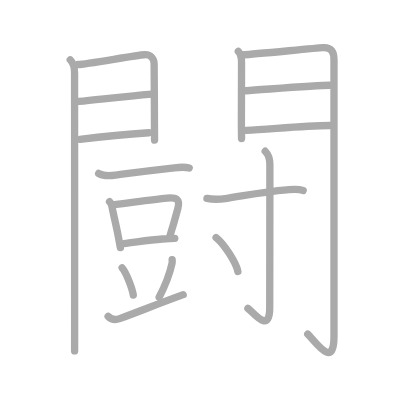
t = 0.00 s
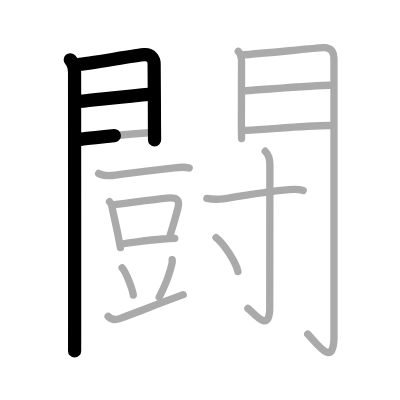
t = 3.50 s
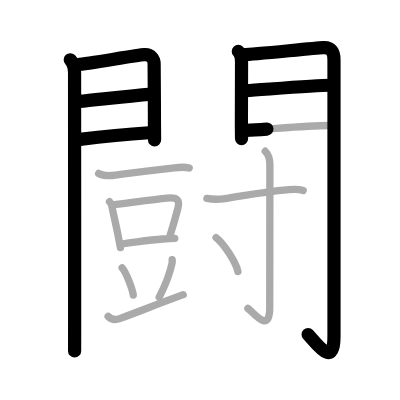
t = 7.25 s
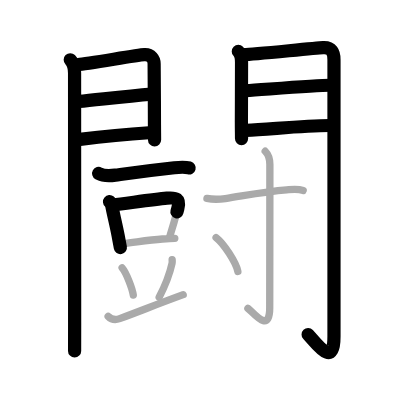
t = 10.75 s
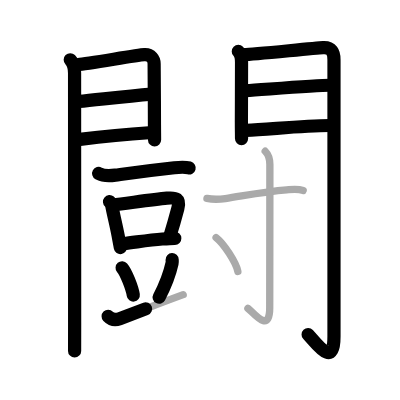
t = 14.50 s
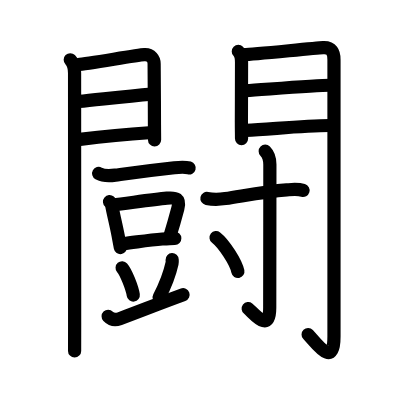
t = 18.00 s

The animated SVG that drew these frames (rendered in a browser with its animation timeline set to each time). Animation: 18 SMIL elements (animate=18); one cycle of 18.00 s.

<?xml version="1.0" standalone="no"?>
<!DOCTYPE svg PUBLIC "-//W3C//DTD SVG 1.1//EN"   "http://www.w3.org/Graphics/SVG/1.1/DTD/svg11.dtd">
<svg width="400px" height="400px"  version="1.1" xmlns="http://www.w3.org/2000/svg">
  <defs>
    <marker id="Triangle" viewBox="0 0 10 10" refX="0" refY="5" markerUnits="strokeWidth" markerWidth="3" style="stroke-opacity:0%;fill:#aaaaaa;" markerHeight="2" orient="auto">
      <path d="M 0 0 L 10 5 L 0 10 z" />
    </marker>
    
    <marker id="Arrow" viewBox="0 0 10 10" refX="5" refY="5" markerUnits="strokeWidth" markerWidth="1.8" style="stroke-opacity:0%;fill:#770000;" markerHeight="2" orient="auto">
      <path d="M 0 4 L 6 4 L 4 1 L 10 5 L 4 9 L 6 6 L 0 6 z" />
        <circle cx="5" cy="5" r="5" />
      </marker>
    
    <marker id="TriangleRed" viewBox="0 0 10 10" refX="0" refY="5" markerUnits="strokeWidth" markerWidth="3" style="stroke-opacity:0%;fill:#CC0000;" markerHeight="2" orient="auto">
      <path d="M 0 0 L 10 5 L 0 10 z" />
    </marker>
    
    <marker id="ArrowRed" viewBox="0 0 10 10" refX="5" refY="5" markerUnits="strokeWidth" markerWidth="1.8" style="stroke-opacity:0%;fill:#CC0000;" markerHeight="2" orient="auto">
      <path d="M 0 4 L 6 4 L 4 1 L 10 5 L 4 9 L 6 6 L 0 6 z" />
        <circle cx="5" cy="5" r="5" />
      </marker>
    
  </defs>
  
  <path style="fill:#ffffff; fill-opacity:100%; fill-rule:evenodd; stroke-width:0;" d="M 0 0 L 400px 0 L 400px 400px L 0 400px L 0 0" />

  <g transform="scale(3.6697247706422 3.6697247706422)">
<path style="fill:none; fill-opacity:0%; fill-rule:evenodd; stroke:#aaaaaa; stroke-opacity:100%; stroke-width: 1.5pt; stroke-linejoin:round; stroke-linecap:round;" d="M19.14 16.29c1.03 1.03 1.18 2.21 1.18 3.65c0 0.62 0.02 48.76 0.02 67.94c0 4.61 0 7.55-0.01 7.75"></path>
<path style="fill:none; fill-opacity:0%; fill-rule:evenodd; stroke:#aaaaaa; stroke-opacity:100%; stroke-width: 1.5pt; stroke-linejoin:round; stroke-linecap:round;" d="M21.27 17.58c2.44-0.1 15.86-2.55 18.08-2.67c1.85-0.1 2.65 1.2 2.65 2.46c0 1.15 0.09 11.12 0.09 16.62c0 0.6 0.03 3.58 0.03 4.19"></path>
<path style="fill:none; fill-opacity:0%; fill-rule:evenodd; stroke:#aaaaaa; stroke-opacity:100%; stroke-width: 1.5pt; stroke-linejoin:round; stroke-linecap:round;" d="M21.45 27.64c5.99-0.59 12.67-1.39 19.88-2.01"></path>
<path style="fill:none; fill-opacity:0%; fill-rule:evenodd; stroke:#aaaaaa; stroke-opacity:100%; stroke-width: 1.5pt; stroke-linejoin:round; stroke-linecap:round;" d="M21.77 37.98c4.73-0.6 13.48-1.48 18.81-1.81"></path>
<path style="fill:none; fill-opacity:0%; fill-rule:evenodd; stroke:#aaaaaa; stroke-opacity:100%; stroke-width: 1.5pt; stroke-linejoin:round; stroke-linecap:round;" d="M64.94 14.01c0.84 0.84 0.88 1.86 0.88 2.98c0 0.55-0.02 10.53-0.04 16.26c0 1.97 0.04 3.38 0.04 4.52"></path>
<path style="fill:none; fill-opacity:0%; fill-rule:evenodd; stroke:#aaaaaa; stroke-opacity:100%; stroke-width: 1.5pt; stroke-linejoin:round; stroke-linecap:round;" d="M66.55 14.91c2.49-0.11 19.21-1.79 21.49-1.92c2.36-0.13 2.97 1.28 2.97 3.26c0 20.74 0 61.66 0 75.44c0 9.05-4.98 1.53-7.15-0.64"></path>
<path style="fill:none; fill-opacity:0%; fill-rule:evenodd; stroke:#aaaaaa; stroke-opacity:100%; stroke-width: 1.5pt; stroke-linejoin:round; stroke-linecap:round;" d="M66.99 24.72c5.26-0.34 19.09-1.49 22.9-1.49"></path>
<path style="fill:none; fill-opacity:0%; fill-rule:evenodd; stroke:#aaaaaa; stroke-opacity:100%; stroke-width: 1.5pt; stroke-linejoin:round; stroke-linecap:round;" d="M67.05 35.51c6.32-0.26 15.2-1.26 22.8-1.31"></path>
<path style="fill:none; fill-opacity:0%; fill-rule:evenodd; stroke:#aaaaaa; stroke-opacity:100%; stroke-width: 1.5pt; stroke-linejoin:round; stroke-linecap:round;" d="M26.88 47.26c1.12 0.62 2.38 0.76 4.54 0.46c5.04-0.68 8.44-1.16 16.09-2c1.33-0.15 2.73-0.31 4.05 0.06"></path>
<path style="fill:none; fill-opacity:0%; fill-rule:evenodd; stroke:#aaaaaa; stroke-opacity:100%; stroke-width: 1.5pt; stroke-linejoin:round; stroke-linecap:round;" d="M29.84 54.95c0.26 0.22 0.58 0.89 0.63 1.18c0.26 1.59 1.11 4.83 1.73 8.13c0.2 1.08 0.4 2.17 0.6 3.2"></path>
<path style="fill:none; fill-opacity:0%; fill-rule:evenodd; stroke:#aaaaaa; stroke-opacity:100%; stroke-width: 1.5pt; stroke-linejoin:round; stroke-linecap:round;" d="M30.83 55.81c3.31-0.36 10.76-1.45 14.67-1.81c2.48-0.23 3.66 0.14 2.96 2.81c-0.51 1.93-1.11 4.19-2.22 7.71"></path>
<path style="fill:none; fill-opacity:0%; fill-rule:evenodd; stroke:#aaaaaa; stroke-opacity:100%; stroke-width: 1.5pt; stroke-linejoin:round; stroke-linecap:round;" d="M33.75 66.38c2.77-0.28 6.68-1.01 10.51-1.26c1.35-0.09 2.34-0.15 3.37-0.17"></path>
<path style="fill:none; fill-opacity:0%; fill-rule:evenodd; stroke:#aaaaaa; stroke-opacity:100%; stroke-width: 1.5pt; stroke-linejoin:round; stroke-linecap:round;" d="M33.28 72.98c1.07 1.21 2.77 5.54 3.04 7.43"></path>
<path style="fill:none; fill-opacity:0%; fill-rule:evenodd; stroke:#aaaaaa; stroke-opacity:100%; stroke-width: 1.5pt; stroke-linejoin:round; stroke-linecap:round;" d="M46.91 70.76c0.01 0.24 0.06 0.63-0.02 0.97c-0.64 2.89-1.64 5.64-3.52 9.27"></path>
<path style="fill:none; fill-opacity:0%; fill-rule:evenodd; stroke:#aaaaaa; stroke-opacity:100%; stroke-width: 1.5pt; stroke-linejoin:round; stroke-linecap:round;" d="M29.47 86.2c0.78 0.8 1.92 1.09 3.14 0.64c6.27-2.34 10.27-3.96 17.31-6.54"></path>
<path style="fill:none; fill-opacity:0%; fill-rule:evenodd; stroke:#aaaaaa; stroke-opacity:100%; stroke-width: 1.5pt; stroke-linejoin:round; stroke-linecap:round;" d="M56.39 54.07c1.49 0.3 3.47 0.27 5.01 0.04c5.41-0.82 10.7-1.89 16.73-2.37c1.58-0.12 2.97-0.31 4.49 0.15"></path>
<path style="fill:none; fill-opacity:0%; fill-rule:evenodd; stroke:#aaaaaa; stroke-opacity:100%; stroke-width: 1.5pt; stroke-linejoin:round; stroke-linecap:round;" d="M72.27 41.21c1.01 1.01 1.27 2.17 1.27 3.63c0 12.5-0.04 36-0.04 39.04c0 7.37-4.6 1.09-5.95 0.15"></path>
<path style="fill:none; fill-opacity:0%; fill-rule:evenodd; stroke:#aaaaaa; stroke-opacity:100%; stroke-width: 1.5pt; stroke-linejoin:round; stroke-linecap:round;" d="M58.88 64.75c2.1 1.63 5.42 6.69 5.94 9.22"></path>

<path style="fill:none; fill-opacity:0%; fill-rule:evenodd; stroke:#000000; stroke-opacity:100%; stroke-width: 2.7pt; stroke-linejoin:round; stroke-linecap:round;" d="M19.14 16.29c1.03 1.03 1.18 2.21 1.18 3.65c0 0.62 0.02 48.76 0.02 67.94c0 4.61 0 7.55-0.01 7.75" pathLength="100" stroke-dashoffset="100" stroke-dasharray="100 105"><animate id="dashAnim1" attributeName="stroke-dashoffset" from="100" to="0" dur="1s" calcMode="linear" fill="freeze"/></path>
<path style="fill:none; fill-opacity:0%; fill-rule:evenodd; stroke:#000000; stroke-opacity:100%; stroke-width: 2.7pt; stroke-linejoin:round; stroke-linecap:round;" d="M21.27 17.58c2.44-0.1 15.86-2.55 18.08-2.67c1.85-0.1 2.65 1.2 2.65 2.46c0 1.15 0.09 11.12 0.09 16.62c0 0.6 0.03 3.58 0.03 4.19" pathLength="100" stroke-dashoffset="100" stroke-dasharray="100 105"><animate id="dashAnim2" attributeName="stroke-dashoffset" from="100" to="0" dur="1s" calcMode="linear" begin="dashAnim1.end" fill="freeze"/></path>
<path style="fill:none; fill-opacity:0%; fill-rule:evenodd; stroke:#000000; stroke-opacity:100%; stroke-width: 2.7pt; stroke-linejoin:round; stroke-linecap:round;" d="M21.45 27.64c5.99-0.59 12.67-1.39 19.88-2.01" pathLength="100" stroke-dashoffset="100" stroke-dasharray="100 105"><animate id="dashAnim3" attributeName="stroke-dashoffset" from="100" to="0" dur="1s" calcMode="linear" begin="dashAnim2.end" fill="freeze"/></path>
<path style="fill:none; fill-opacity:0%; fill-rule:evenodd; stroke:#000000; stroke-opacity:100%; stroke-width: 2.7pt; stroke-linejoin:round; stroke-linecap:round;" d="M21.77 37.98c4.73-0.6 13.48-1.48 18.81-1.81" pathLength="100" stroke-dashoffset="100" stroke-dasharray="100 105"><animate id="dashAnim4" attributeName="stroke-dashoffset" from="100" to="0" dur="1s" calcMode="linear" begin="dashAnim3.end" fill="freeze"/></path>
<path style="fill:none; fill-opacity:0%; fill-rule:evenodd; stroke:#000000; stroke-opacity:100%; stroke-width: 2.7pt; stroke-linejoin:round; stroke-linecap:round;" d="M64.94 14.01c0.84 0.84 0.88 1.86 0.88 2.98c0 0.55-0.02 10.53-0.04 16.26c0 1.97 0.04 3.38 0.04 4.52" pathLength="100" stroke-dashoffset="100" stroke-dasharray="100 105"><animate id="dashAnim5" attributeName="stroke-dashoffset" from="100" to="0" dur="1s" calcMode="linear" begin="dashAnim4.end" fill="freeze"/></path>
<path style="fill:none; fill-opacity:0%; fill-rule:evenodd; stroke:#000000; stroke-opacity:100%; stroke-width: 2.7pt; stroke-linejoin:round; stroke-linecap:round;" d="M66.55 14.91c2.49-0.11 19.21-1.79 21.49-1.92c2.36-0.13 2.97 1.28 2.97 3.26c0 20.74 0 61.66 0 75.44c0 9.05-4.98 1.53-7.15-0.64" pathLength="100" stroke-dashoffset="100" stroke-dasharray="100 105"><animate id="dashAnim6" attributeName="stroke-dashoffset" from="100" to="0" dur="1s" calcMode="linear" begin="dashAnim5.end" fill="freeze"/></path>
<path style="fill:none; fill-opacity:0%; fill-rule:evenodd; stroke:#000000; stroke-opacity:100%; stroke-width: 2.7pt; stroke-linejoin:round; stroke-linecap:round;" d="M66.99 24.72c5.26-0.34 19.09-1.49 22.9-1.49" pathLength="100" stroke-dashoffset="100" stroke-dasharray="100 105"><animate id="dashAnim7" attributeName="stroke-dashoffset" from="100" to="0" dur="1s" calcMode="linear" begin="dashAnim6.end" fill="freeze"/></path>
<path style="fill:none; fill-opacity:0%; fill-rule:evenodd; stroke:#000000; stroke-opacity:100%; stroke-width: 2.7pt; stroke-linejoin:round; stroke-linecap:round;" d="M67.05 35.51c6.32-0.26 15.2-1.26 22.8-1.31" pathLength="100" stroke-dashoffset="100" stroke-dasharray="100 105"><animate id="dashAnim8" attributeName="stroke-dashoffset" from="100" to="0" dur="1s" calcMode="linear" begin="dashAnim7.end" fill="freeze"/></path>
<path style="fill:none; fill-opacity:0%; fill-rule:evenodd; stroke:#000000; stroke-opacity:100%; stroke-width: 2.7pt; stroke-linejoin:round; stroke-linecap:round;" d="M26.88 47.26c1.12 0.62 2.38 0.76 4.54 0.46c5.04-0.68 8.44-1.16 16.09-2c1.33-0.15 2.73-0.31 4.05 0.06" pathLength="100" stroke-dashoffset="100" stroke-dasharray="100 105"><animate id="dashAnim9" attributeName="stroke-dashoffset" from="100" to="0" dur="1s" calcMode="linear" begin="dashAnim8.end" fill="freeze"/></path>
<path style="fill:none; fill-opacity:0%; fill-rule:evenodd; stroke:#000000; stroke-opacity:100%; stroke-width: 2.7pt; stroke-linejoin:round; stroke-linecap:round;" d="M29.84 54.95c0.26 0.22 0.58 0.89 0.63 1.18c0.26 1.59 1.11 4.83 1.73 8.13c0.2 1.08 0.4 2.17 0.6 3.2" pathLength="100" stroke-dashoffset="100" stroke-dasharray="100 105"><animate id="dashAnim10" attributeName="stroke-dashoffset" from="100" to="0" dur="1s" calcMode="linear" begin="dashAnim9.end" fill="freeze"/></path>
<path style="fill:none; fill-opacity:0%; fill-rule:evenodd; stroke:#000000; stroke-opacity:100%; stroke-width: 2.7pt; stroke-linejoin:round; stroke-linecap:round;" d="M30.83 55.81c3.31-0.36 10.76-1.45 14.67-1.81c2.48-0.23 3.66 0.14 2.96 2.81c-0.51 1.93-1.11 4.19-2.22 7.71" pathLength="100" stroke-dashoffset="100" stroke-dasharray="100 105"><animate id="dashAnim11" attributeName="stroke-dashoffset" from="100" to="0" dur="1s" calcMode="linear" begin="dashAnim10.end" fill="freeze"/></path>
<path style="fill:none; fill-opacity:0%; fill-rule:evenodd; stroke:#000000; stroke-opacity:100%; stroke-width: 2.7pt; stroke-linejoin:round; stroke-linecap:round;" d="M33.75 66.38c2.77-0.28 6.68-1.01 10.51-1.26c1.35-0.09 2.34-0.15 3.37-0.17" pathLength="100" stroke-dashoffset="100" stroke-dasharray="100 105"><animate id="dashAnim12" attributeName="stroke-dashoffset" from="100" to="0" dur="1s" calcMode="linear" begin="dashAnim11.end" fill="freeze"/></path>
<path style="fill:none; fill-opacity:0%; fill-rule:evenodd; stroke:#000000; stroke-opacity:100%; stroke-width: 2.7pt; stroke-linejoin:round; stroke-linecap:round;" d="M33.28 72.98c1.07 1.21 2.77 5.54 3.04 7.43" pathLength="100" stroke-dashoffset="100" stroke-dasharray="100 105"><animate id="dashAnim13" attributeName="stroke-dashoffset" from="100" to="0" dur="1s" calcMode="linear" begin="dashAnim12.end" fill="freeze"/></path>
<path style="fill:none; fill-opacity:0%; fill-rule:evenodd; stroke:#000000; stroke-opacity:100%; stroke-width: 2.7pt; stroke-linejoin:round; stroke-linecap:round;" d="M46.91 70.76c0.01 0.24 0.06 0.63-0.02 0.97c-0.64 2.89-1.64 5.64-3.52 9.27" pathLength="100" stroke-dashoffset="100" stroke-dasharray="100 105"><animate id="dashAnim14" attributeName="stroke-dashoffset" from="100" to="0" dur="1s" calcMode="linear" begin="dashAnim13.end" fill="freeze"/></path>
<path style="fill:none; fill-opacity:0%; fill-rule:evenodd; stroke:#000000; stroke-opacity:100%; stroke-width: 2.7pt; stroke-linejoin:round; stroke-linecap:round;" d="M29.47 86.2c0.78 0.8 1.92 1.09 3.14 0.64c6.27-2.34 10.27-3.96 17.31-6.54" pathLength="100" stroke-dashoffset="100" stroke-dasharray="100 105"><animate id="dashAnim15" attributeName="stroke-dashoffset" from="100" to="0" dur="1s" calcMode="linear" begin="dashAnim14.end" fill="freeze"/></path>
<path style="fill:none; fill-opacity:0%; fill-rule:evenodd; stroke:#000000; stroke-opacity:100%; stroke-width: 2.7pt; stroke-linejoin:round; stroke-linecap:round;" d="M56.39 54.07c1.49 0.3 3.47 0.27 5.01 0.04c5.41-0.82 10.7-1.89 16.73-2.37c1.58-0.12 2.97-0.31 4.49 0.15" pathLength="100" stroke-dashoffset="100" stroke-dasharray="100 105"><animate id="dashAnim16" attributeName="stroke-dashoffset" from="100" to="0" dur="1s" calcMode="linear" begin="dashAnim15.end" fill="freeze"/></path>
<path style="fill:none; fill-opacity:0%; fill-rule:evenodd; stroke:#000000; stroke-opacity:100%; stroke-width: 2.7pt; stroke-linejoin:round; stroke-linecap:round;" d="M72.27 41.21c1.01 1.01 1.27 2.17 1.27 3.63c0 12.5-0.04 36-0.04 39.04c0 7.37-4.6 1.09-5.95 0.15" pathLength="100" stroke-dashoffset="100" stroke-dasharray="100 105"><animate id="dashAnim17" attributeName="stroke-dashoffset" from="100" to="0" dur="1s" calcMode="linear" begin="dashAnim16.end" fill="freeze"/></path>
<path style="fill:none; fill-opacity:0%; fill-rule:evenodd; stroke:#000000; stroke-opacity:100%; stroke-width: 2.7pt; stroke-linejoin:round; stroke-linecap:round;" d="M58.88 64.75c2.1 1.63 5.42 6.69 5.94 9.22" pathLength="100" stroke-dashoffset="100" stroke-dasharray="100 105"><animate id="dashAnim18" attributeName="stroke-dashoffset" from="100" to="0" dur="1s" calcMode="linear" begin="dashAnim17.end" fill="freeze"/></path>

</g>

</svg>  
          
